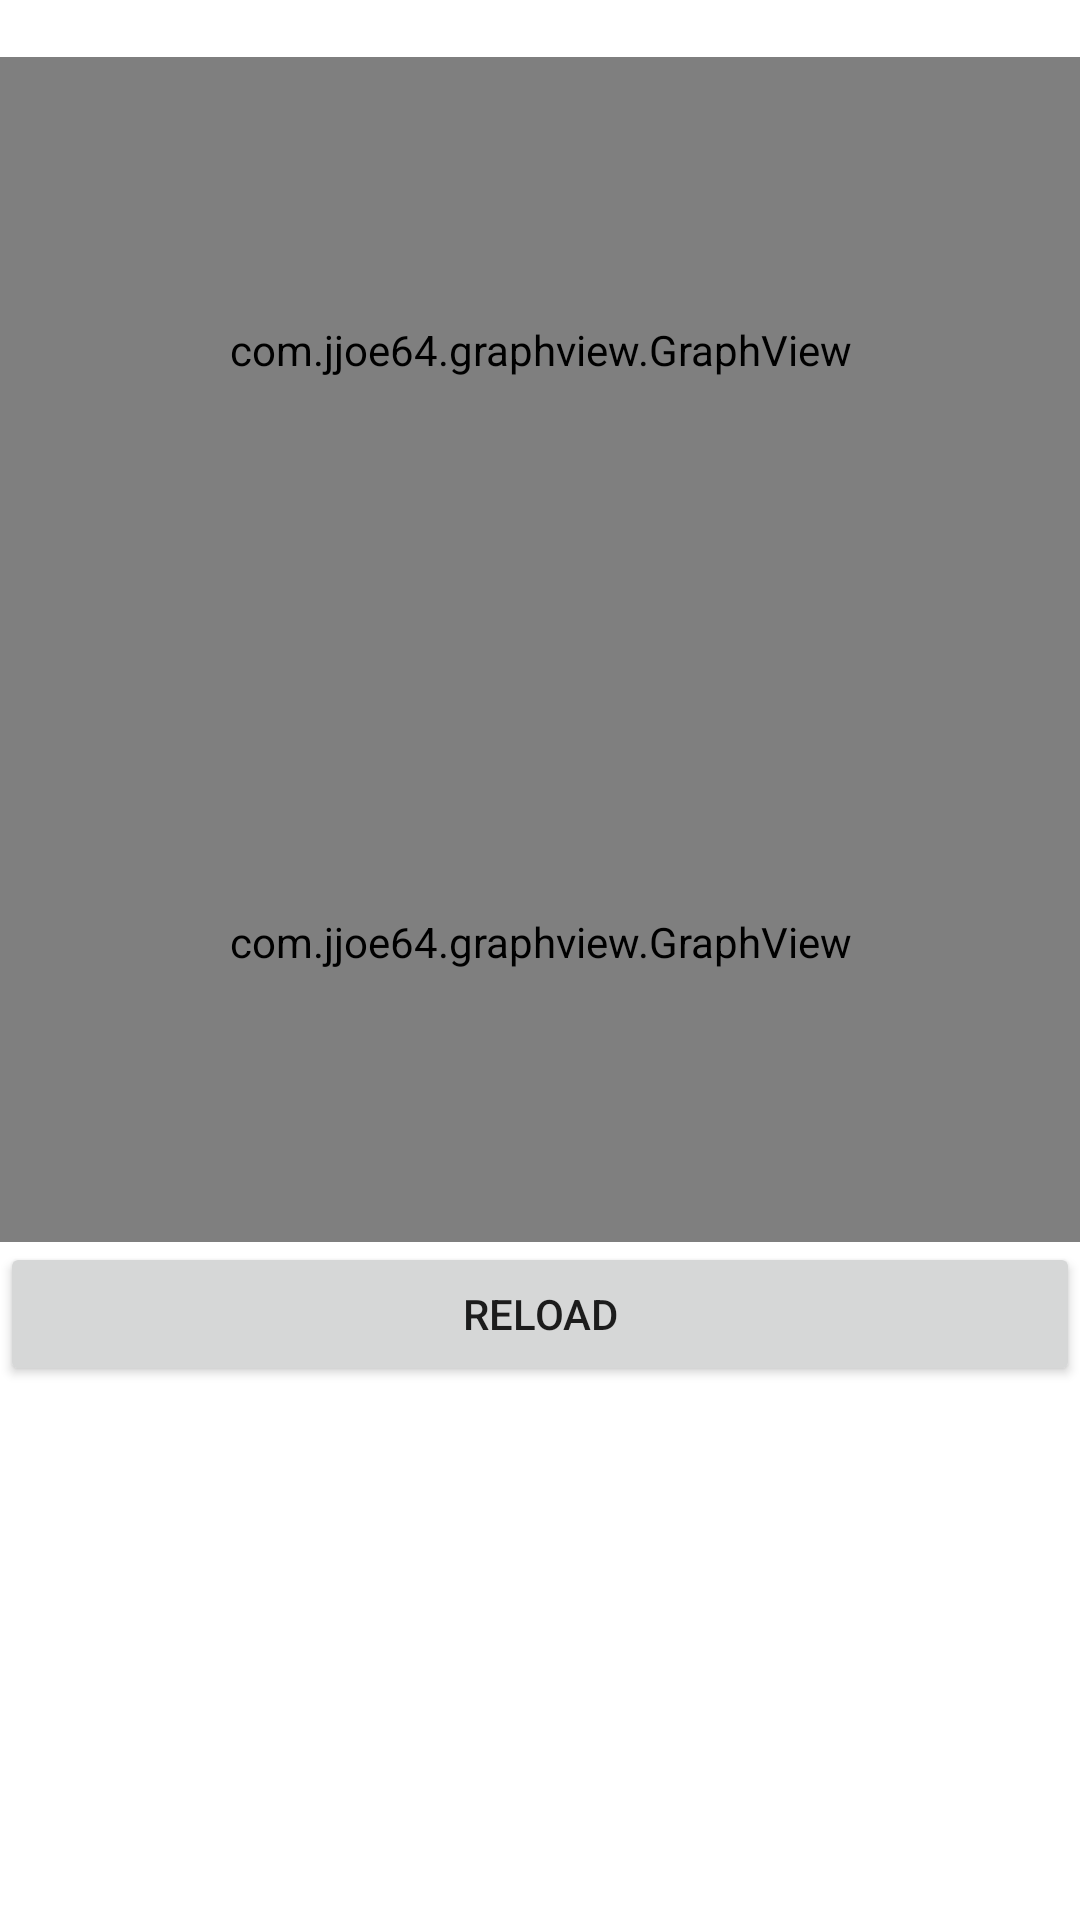

Here is an Android app screen rendered from its layout file. Give the layout XML and the strings, colors and styles it references.
<!-- AndroidManifest.xml: application theme Theme.Lf7SensorDaten -->
<!-- res/layout/fragment_dashboard.xml -->
<?xml version="1.0" encoding="utf-8"?>
<androidx.constraintlayout.widget.ConstraintLayout xmlns:android="http://schemas.android.com/apk/res/android"
    xmlns:app="http://schemas.android.com/apk/res-auto"
    xmlns:tools="http://schemas.android.com/tools"
    android:layout_width="match_parent"
    android:layout_height="match_parent"
    tools:context=".ui.dashboard.DashboardFragment">

    <LinearLayout
        android:layout_width="match_parent"
        android:layout_height="match_parent"
        android:orientation="vertical">

        <TextView
            android:id="@+id/dateText"
            android:layout_width="match_parent"
            android:layout_height="wrap_content"
            android:gravity="center"/>

        <com.jjoe64.graphview.GraphView
            android:id="@+id/graph_co2"
            android:layout_width="match_parent"
            android:layout_height="195dp" />

        <com.jjoe64.graphview.GraphView
            android:id="@+id/graph_temp"
            android:layout_width="match_parent"
            android:layout_height="200dip" />

        <Button
            android:id="@+id/reloadBtn"
            android:layout_width="match_parent"
            android:layout_height="wrap_content"
            android:text="Reload" />


    </LinearLayout>

</androidx.constraintlayout.widget.ConstraintLayout>
<!-- resources referenced by this layout -->
<resources>
  <style name="Theme.Lf7SensorDaten" parent="Theme.MaterialComponents.DayNight.DarkActionBar">
          
          <item name="colorPrimary">@color/purple_500</item>
          <item name="colorPrimaryVariant">@color/purple_700</item>
          <item name="colorOnPrimary">@color/white</item>
          
          <item name="colorSecondary">@color/teal_200</item>
          <item name="colorSecondaryVariant">@color/teal_700</item>
          <item name="colorOnSecondary">@color/black</item>
          
          <item name="android:statusBarColor" tools:targetApi="l">?attr/colorPrimaryVariant</item>
          
      </style>
  <!-- not gathered from this repository: default colours our renderer supplied (Android Studio template values) -->
  <color name="purple_500">#FF6200EE</color>
  <color name="purple_700">#FF3700B3</color>
  <color name="teal_200">#FF03DAC5</color>
  <color name="teal_700">#FF018786</color>
  <color name="black">#FF000000</color>
  <color name="white">#FFFFFFFF</color>
</resources>
